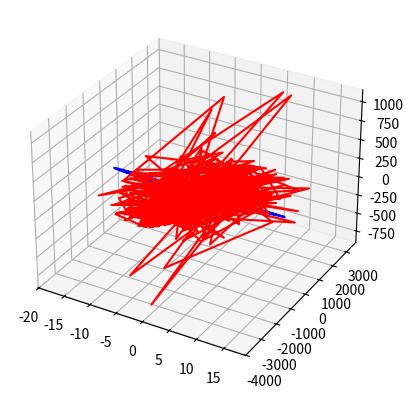

The script that saved this image:
import numpy as np
from scipy.integrate import solve_ivp
import matplotlib.pyplot as plt

#reservoir size
n = 300

#timedomain
tmax = 100

#values of numbers of washout-, training -and prediction phase
washout = 500
training = 100000
prediction_time = 10 #time unit

#leaking rate
l = 0.9


def act(x):
    return np.tanh(x)

#function that creates a random adjacency matrix with spectral radius less than 1
def random_adjacency_matrix(n):
    # matrix = np.random.choice([-1, 0, 1], size=(n, n), p=[0, 0.9, 0.1])
    matrix = np.random.uniform(-1, 1, size=(n, n))

    # No vertex connects to itself
    for i in range(n):
        matrix[i][i] = 0

    for i in range(n):
        for j in range(n):
            if np.random.random() < 0.9:
                matrix[j][i] = 0
            matrix[i][j] = matrix[j][i]

    # If i is connected to j, j is connected to i
    # for i in range(n):
    #     for j in range(n):
    #         if np.abs(matrix[j][i]) == 1 or np.abs(matrix[i][j]) == 1:
    #             if (i+j % 2) == 0:
    #                 matrix[i][j], matrix[j, i] = 1, 1
    #             else:
    #                 matrix[i][j], matrix[j, i] = -1, -1
    #         else:
    #             matrix[i][j] = matrix[j][i]

    matrix = np.reshape(matrix, (n,n))
    # set spectral radius to a constant near 1, less than 1 ensures the echo state property
    matrix = (1.0 / np.max(np.linalg.eigvals(matrix))) * matrix
    return matrix


#define lorenz system
def lorenz(t, xyz, a, b, c):
    x = xyz
    dxdt = np.empty(3)
    dxdt[0] = a * (x[1] - x[0])
    dxdt[1] = x[0] * (b - x[2]) - x[1]
    dxdt[2] = x[0] * x[1] - c * x[2]
    return dxdt

#lorenz system parameters
a, b, c = 10.0, 30.0, 2

#initial value
x0 = np.array([1.0, 0.0, 0.0])


steps = washout + training
prediction = int((steps / tmax) * prediction_time)

#timeaxis
t = np.linspace(0, tmax, steps)

#data creation
sol = solve_ivp(lorenz, (0, tmax), x0, method='RK45', t_eval=t, args=(a, b, c))

#plot of the lorenz attractor
time = np.array(sol.t)
coo = np.array(sol.y)
x, y, z = coo[0], coo[1], coo[2]

x, y, z = np.array(x), np.array(y), np.array(z)

data = np.array([x, y, z])
print(np.shape(data[:, 0]))

#extend solution
xnew = np.array([x[-1], y[-1], z[-1]])

t = np.linspace(0, prediction_time, prediction)
sol = solve_ivp(lorenz, (0, prediction_time), xnew, method='RK45', t_eval=t, args=(a, b, c))

time = np.array(sol.t)
coo = np.array(sol.y)
x, y, z = coo[0], coo[1], coo[2]

#
# plt.plot(t, x, color='r', label='x')
# plt.plot(t, y, color='g', label='y')
# plt.plot(t, z, color='b', label='z')
#
# plt.show()


plt.figure('lorenz solution')
ax = plt.axes(projection='3d')

# Data for a three-dimensional line
ax.plot3D(x, y, z, 'blue')


#implementation of the echo state network

#initial value of the reservoir
r = np.zeros(n)

#random (input-) matrix that maps the data for every timestep into the reservoir
#Win = (np.random.rand(n, 3) - 0.5) * 2
Win = np.random.uniform(-1, 1, size=(n, 3))
#Win = np.array([np.identity(3) for i in range(n // 3)]).reshape((n, 3))


for i in range(n):
    for j in range(3):
        if np.random.random() < 2/3:
            Win[i][j] = 0

#random adjacency matrix which connects some of the "reservoir points"
W_r = random_adjacency_matrix(n)


for k in range(washout):
    r = (1 - l) * r + l * act(Win @ data[:, k] + W_r @ r)



#creates matrix of reservoir states in training phase
X = []
R = []
print('Finding reservoir states...')
perc = 0

for k in range(washout, steps):
    if (k * 100) // training  > perc:
        perc += 1
        if perc % 10 == 0:
            print(f"{perc // 10}", sep='', end='', flush=True)
        else:
            print("▮", sep='', end='', flush=True)
        if perc == 99:
            print('')

    r = (1 - l) * r + l * act(Win @ data[:, k] + W_r @ r)
    X.append(r)

    if k in range(steps-3, steps):
        R.append(r)

print('Completed.')
# plt.figure()
# plt.plot([i for i in range(steps)], X)
# plt.show()

print(np.shape(X))

X = np.array(X).T

#matrix of solutions in training phase
Xtarget = data[:, washout:steps]


#computation of the output matrix via ridge regression with regularization term beta
beta = 1e-8
Wout = Xtarget @ X.T @ np.linalg.inv(X @ X.T + beta * np.identity(n))

# #computation of the error
# s = 0
# r = np.zeros(n)
# for k in range(washout):
#     r = (1 - l) * r + l * np.arctan(Win @ data[:, k] + W_r @ r)
#     s = s + np.linalg.norm(data[:, k] - (Wout @ r), None) ** 2
# print(s)
#
# r = np.zeros(n)
#
# for k in range(training):
#     r = (1 - l) * r + l * np.arctan(Win @ data[:, k] + W_r @ r)
#     #print(Wout @ r)


print('generating prediction...')
perc = 0
for k in range(prediction):
    if (k * 100) // prediction  > perc:
        perc += 1
        if perc % 10 == 0:
            print("|", sep='', end='', flush=True)
        else:
            print("▮", sep='', end='', flush=True)
        if perc == 99:
            print('')

    r = (1 - l) * R[-1] + l * act(Win @ (Wout @ R[-3]) + W_r @ R[-1])
    #print(Wout @ r)
    R.append(r)

print('end prediction')
R = np.array(R).T

X_pred = Wout @ R


# for i in range(prediction):
#     print(X_pred[i])
[print(col) for col in X_pred.T]



# plt.figure('lorenz prediction')

# ax = plt.axes(projection='3d')

# Data for a three-dimensional line
xline = X_pred[0]
yline = X_pred[1]
zline = X_pred[2]
ax.plot3D(xline, yline, zline, 'red')

plt.show()
